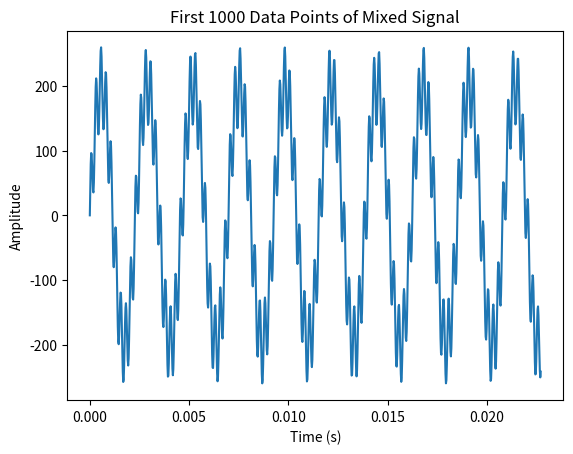

Python code for this plot:
# [redacted]
# Lab 3
# 02/04/2024
from scipy.io.wavfile import write
import numpy as np
import matplotlib.pyplot as plt
import seaborn as sns

SAMPLE_RATE = 44000
DURATION = 5

time = np.arange(0,DURATION,1/SAMPLE_RATE)

#base frequencies Hz
frequency1 = 432
frequency2 = 4000

#set signals
signal1 = 0.5 * np.sin(2 * np.pi * frequency1 * time)
signal2 = 0.5 * np.sin(2 * np.pi * frequency2 * time)

# scale down signal2
downSignal2 = signal2 * 0.3

#create mixed_signal
mixed_signal = signal1 + downSignal2

#scale up mixed signal by 400
upMixed_signal = mixed_signal * 400

#plot the first 1000 data points of mixed_signal
#          x                  y                     data                        label
plt.plot(time[:1000],upMixed_signal[:1000] ,label='Mixed Signal')


#show the plot
plt.title('First 1000 Data Points of Mixed Signal')
plt.xlabel('Time (s)')
plt.ylabel('Amplitude')
plt.show()

#save mixed_signal as a WAV file
write('output.wav', SAMPLE_RATE, mixed_signal)
